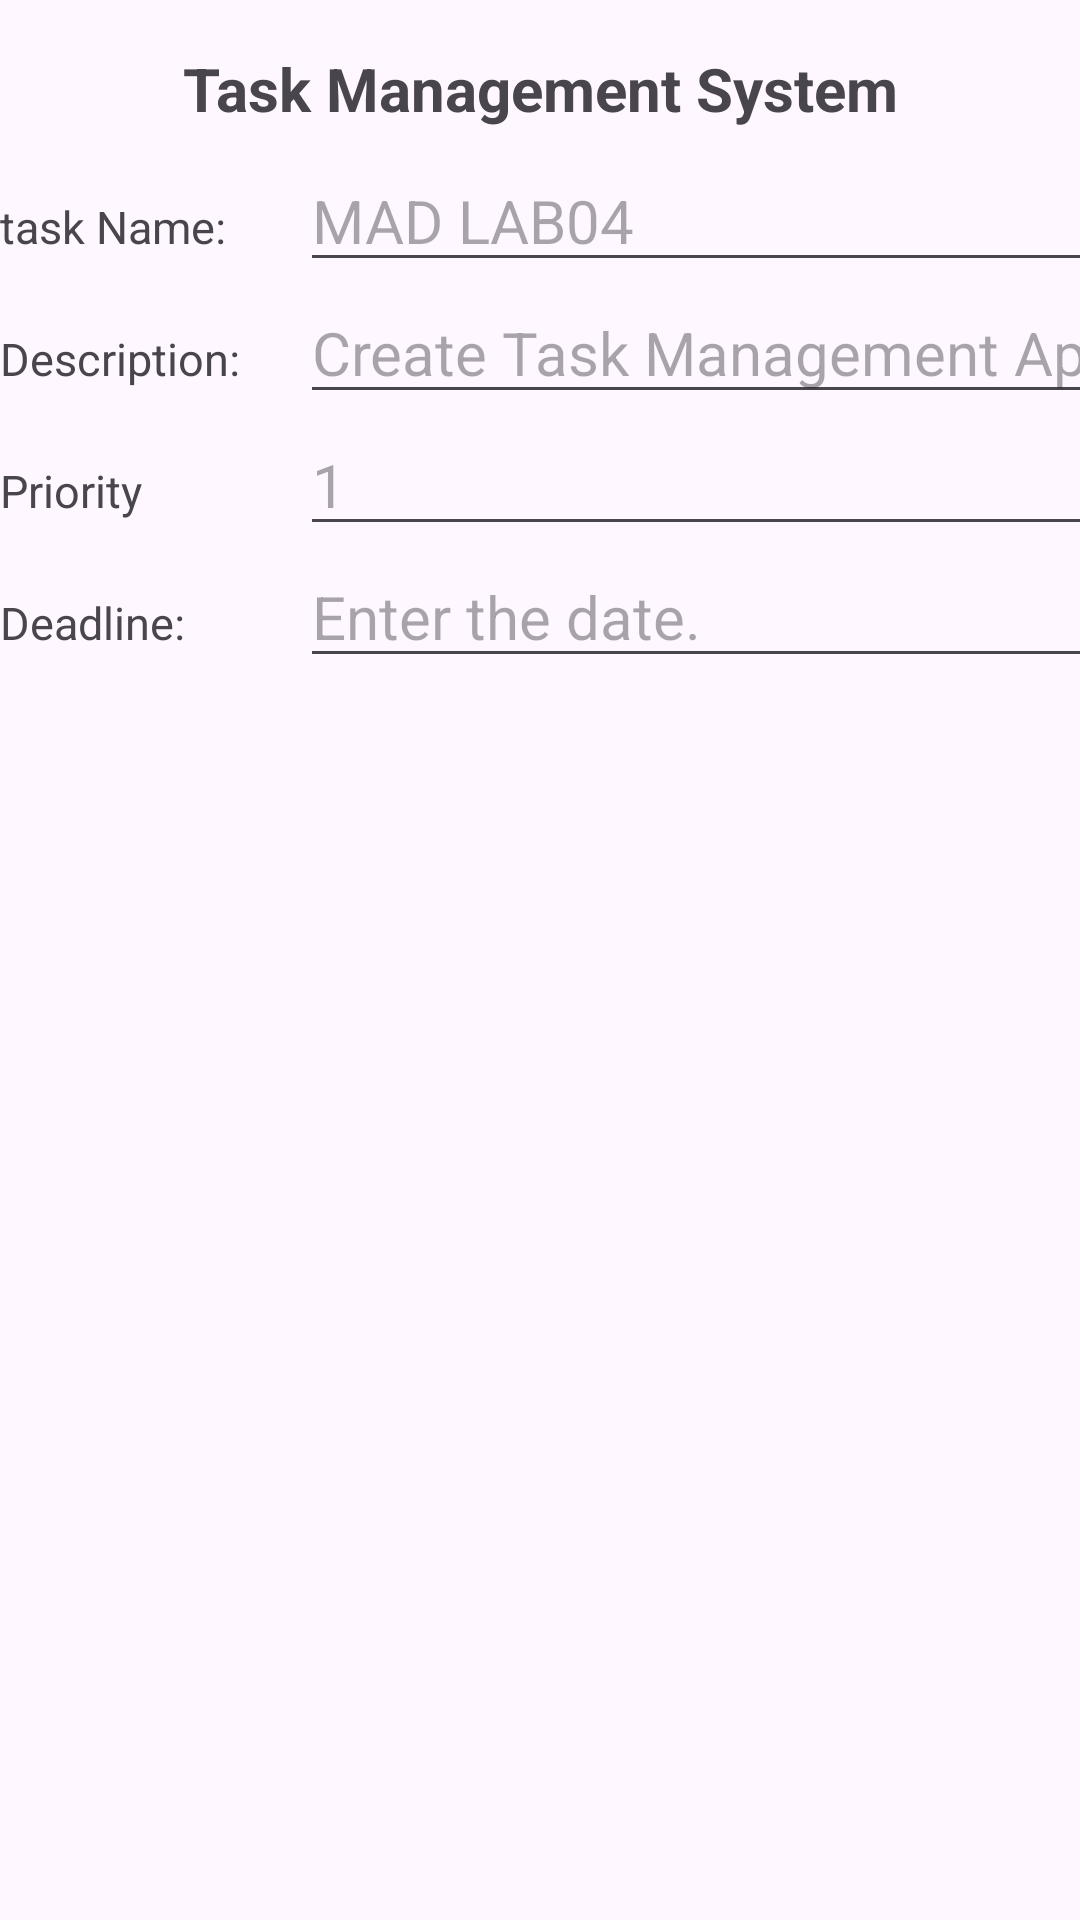

Here is an Android app screen rendered from its layout file. Give the layout XML and the strings, colors and styles it references.
<!-- AndroidManifest.xml: application theme Theme.TaskManagementSystem -->
<!-- res/layout/activity_main.xml -->
<?xml version="1.0" encoding="utf-8"?>
<androidx.constraintlayout.widget.ConstraintLayout xmlns:android="http://schemas.android.com/apk/res/android"
    xmlns:app="http://schemas.android.com/apk/res-auto"
    xmlns:tools="http://schemas.android.com/tools"
    android:layout_width="match_parent"
    android:layout_height="match_parent"
    android:layout_marginStart="8dp"
    android:layout_marginTop="8dp"
    android:layout_marginEnd="8dp"
    android:layout_marginBottom="8dp"
    android:orientation="vertical"
    tools:context=".MainActivity">

    <TextView
        android:id="@+id/label_book_library_system"
        android:layout_width="wrap_content"
        android:layout_height="wrap_content"
        android:text="@string/labelName"
        android:textSize="20sp"
        android:textStyle="bold"
        app:layout_constraintStart_toStartOf="parent"
        app:layout_constraintEnd_toEndOf="parent"
        app:layout_constraintTop_toTopOf="parent"
        android:layout_marginTop="16dp"
        android:layout_marginBottom="16dp"/>

    <TableLayout
        android:id="@+id/tableLayout2"
        android:layout_width="match_parent"
        android:layout_height="wrap_content"
        android:layout_marginTop="50dp"
        app:layout_constraintEnd_toEndOf="parent"
        app:layout_constraintStart_toStartOf="parent"
        app:layout_constraintTop_toTopOf="parent"
        app:layout_constraintTop_toBottomOf="@id/label_book_library_system">

        
        
        
        

        
        
        
        
        
        
        

        
        
        
        
        
        
        
        
        
        
        

        <TableRow
            android:layout_width="match_parent"
            android:layout_height="match_parent"
            tools:ignore="UselessParent">

            <TextView
                android:layout_width="wrap_content"
                android:layout_height="wrap_content"
                android:layout_column="1"
                android:layout_marginStart="@dimen/_10dp"
                android:text="@string/taskName"
                android:textSize="15sp" />

            <EditText
                android:id="@+id/task_name"
                android:layout_width="290dp"
                android:layout_height="wrap_content"
                android:layout_marginStart="20sp"
                android:width="150dp"
                android:autofillHints="Enter task name."
                android:hint="@string/taskNameHint"
                android:textSize="20sp"
                tools:ignore="LabelFor,TextFields" />
        </TableRow>

        <TableRow
            android:layout_width="match_parent"
            android:layout_height="match_parent"
            tools:ignore="UselessParent">

            <TextView
                android:layout_width="wrap_content"
                android:layout_height="wrap_content"
                android:layout_column="1"
                android:layout_marginStart="@dimen/_10dp"
                android:text="@string/taskDes"
                android:textSize="15sp" />

            <EditText
                android:id="@+id/task_des"
                android:layout_width="290dp"
                android:layout_height="wrap_content"
                android:layout_marginStart="20sp"
                android:width="150dp"
                android:autofillHints="Enter task description."
                android:hint="@string/taskDesHint"
                android:textSize="20sp"
                tools:ignore="LabelFor,TextFields" />
        </TableRow>

        <TableRow
            android:layout_width="match_parent"
            android:layout_height="match_parent"
            tools:ignore="UselessParent">

            <TextView
                android:layout_width="wrap_content"
                android:layout_height="wrap_content"
                android:layout_column="1"
                android:layout_marginStart="@dimen/_10dp"
                android:text="@string/taskPriority"
                android:textSize="15sp" />

            <EditText
                android:id="@+id/task_priority"
                android:layout_width="290dp"
                android:layout_height="wrap_content"
                android:layout_marginStart="20sp"
                android:width="150dp"
                android:autofillHints="@string/taskPriorityHint"
                android:hint="@string/taskPriorityHint"
                android:inputType="number"
                android:textSize="20sp"
                tools:ignore="LabelFor,TextFields" />
        </TableRow>

        <TableRow
            android:layout_width="match_parent"
            android:layout_height="match_parent"
            tools:ignore="UselessParent">

            <TextView
                android:layout_width="wrap_content"
                android:layout_height="wrap_content"
                android:layout_column="1"
                android:layout_marginStart="@dimen/_10dp"
                android:text="@string/taskDeadline"
                android:textSize="15sp" />

            <EditText
                android:id="@+id/task_deadline"
                android:layout_width="290dp"
                android:layout_height="wrap_content"
                android:layout_marginStart="20sp"
                android:width="150dp"
                android:autofillHints="@string/taskDeadlineHint"
                android:hint="@string/taskDeadlineHint"
                android:inputType="date"
                android:textSize="20sp"
                tools:ignore="LabelFor,TextFields" />
        </TableRow>

    </TableLayout>

    <LinearLayout
        android:id="@+id/linearLayout2"
        android:layout_width="wrap_content"
        android:layout_height="350sp"
        android:layout_marginTop="40dp"
        app:layout_constraintEnd_toEndOf="parent"
        app:layout_constraintStart_toStartOf="parent"
        app:layout_constraintTop_toBottomOf="@+id/tableLayout2">

        <androidx.recyclerview.widget.RecyclerView
            android:layout_width="383dp"
            android:layout_height="match_parent" />

    </LinearLayout>

    <LinearLayout
        android:layout_width="match_parent"
        android:layout_height="match_parent"
        android:layout_marginStart="10dp"
        android:layout_marginTop="650dp"
        android:orientation="horizontal"
        app:layout_constraintBottom_toBottomOf="parent"
        app:layout_constraintEnd_toEndOf="parent"
        app:layout_constraintHorizontal_bias="0.5"
        app:layout_constraintStart_toStartOf="parent"
        app:layout_constraintTop_toBottomOf="@+id/linearLayout2"
        app:layout_constraintVertical_bias="0.5">

        <Button
            android:id="@+id/add"
            android:layout_width="wrap_content"
            android:layout_height="wrap_content"
            android:backgroundTint="@color/green"
            android:text="@string/add"
            tools:ignore="ButtonStyle" />

        <Button
            android:id="@+id/view"
            android:layout_width="wrap_content"
            android:layout_height="wrap_content"
            android:backgroundTint="@color/blue"
            android:text="@string/view"
            tools:ignore="ButtonStyle" />

        <Button
            android:id="@+id/edit"
            android:layout_width="wrap_content"
            android:layout_height="wrap_content"
            android:backgroundTint="@color/yellow"
            android:text="@string/edit"
            tools:ignore="ButtonStyle" />

        <Button
            android:id="@+id/delete"
            android:layout_width="wrap_content"
            android:layout_height="wrap_content"
            android:backgroundTint="@color/red"
            android:text="@string/delete"
            tools:ignore="ButtonStyle" />
    </LinearLayout>

</androidx.constraintlayout.widget.ConstraintLayout>
<!-- resources referenced by this layout -->
<resources>
  <color name="blue">#3030EE</color>
  <color name="green">#00FF00</color>
  <color name="red">#FF0000</color>
  <color name="yellow">#FFC107</color>
  <dimen name="_10dp" />
  <string name="add">Add</string>
  <string name="delete">Delete</string>
  <string name="edit">Edit</string>
  <string name="labelName">Task Management System</string>
  <string name="taskDeadline">Deadline: </string>
  <string name="taskDeadlineHint">Enter the date.</string>
  <string name="taskDes">Description: </string>
  <string name="taskDesHint">Create Task Management App</string>
  <string name="taskName">task Name: </string>
  <string name="taskNameHint">MAD LAB04</string>
  <string name="taskPriority">Priority</string>
  <string name="taskPriorityHint">1</string>
  <string name="view">View</string>
  <style name="Theme.TaskManagementSystem" parent="Base.Theme.TaskManagementSystem" />
  <style name="Base.Theme.TaskManagementSystem" parent="Theme.Material3.DayNight.NoActionBar">
          
          
      </style>
</resources>
